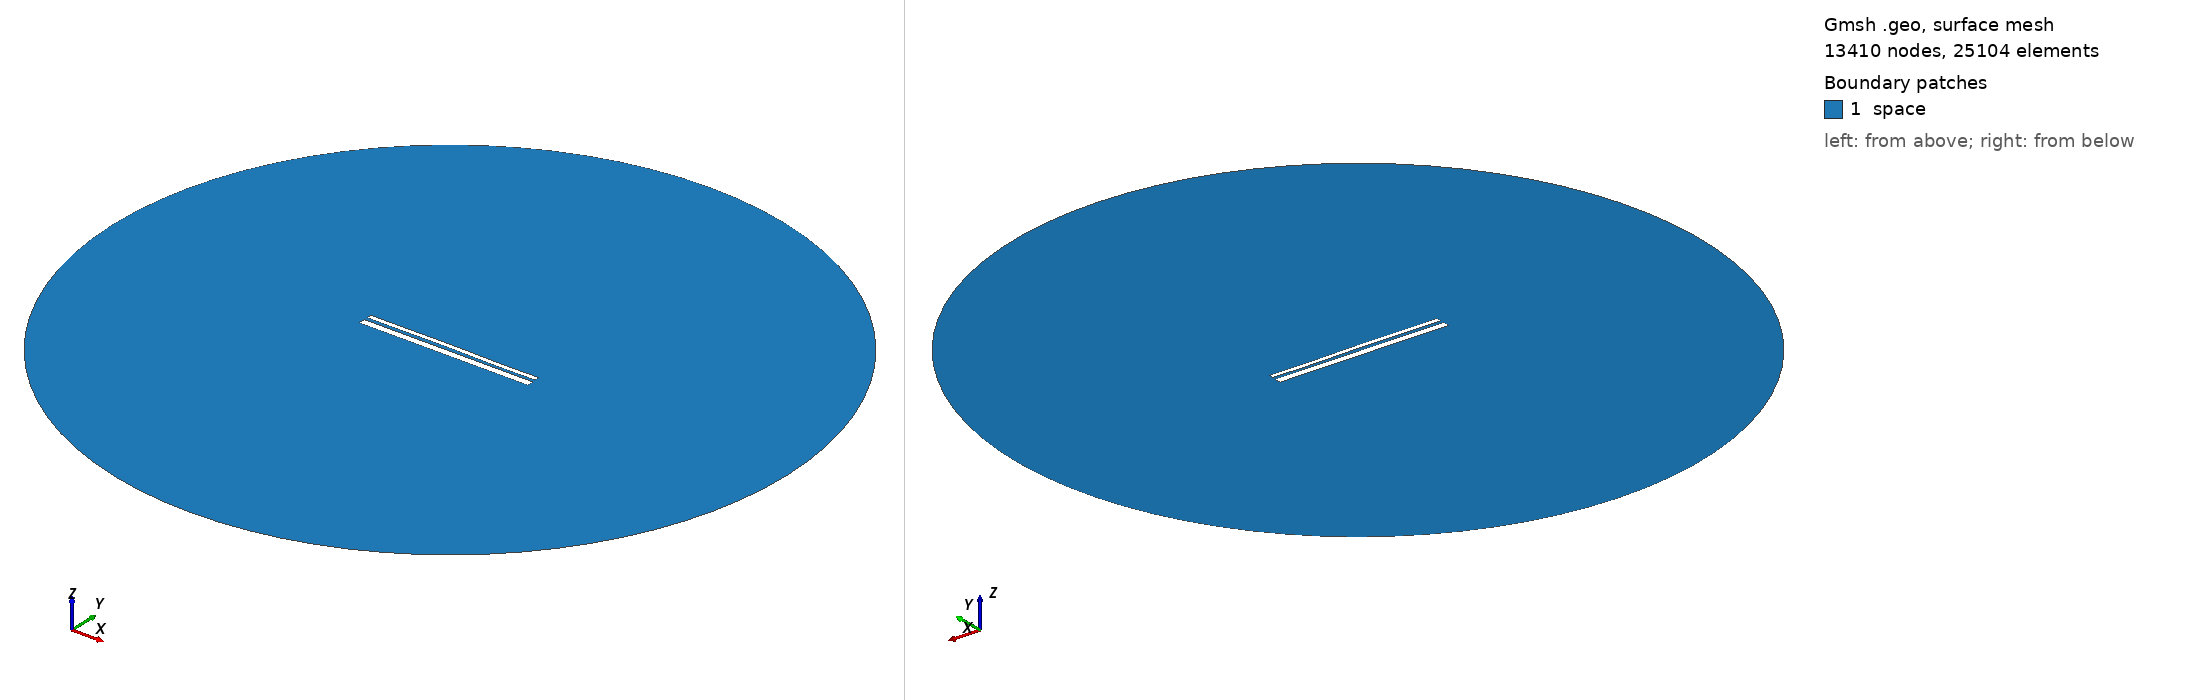

Gmsh geometry script, surface-meshed: 13410 nodes, 25104 surface elements. Boundary patches (legend numbers): 1 space. Left view from above one corner, right view from below the opposite corner. Legend entries are the model's physical surfaces. The drawing asked Gmsh for element sizes between 1% and 20% of the model's largest extent; the script's own settings can give other sizes.

=== 12592.geo (drawn) ===
//---------------------------------------
// Geometry kernel
//---------------------------------------

SetFactory("OpenCASCADE");



//---------------------------------------
// Parameters of the geometry
//---------------------------------------

// Overetch of the upper plate
overetch = 0.5;

// Distance between the plates
distance = 1.5;

// Discretization over the x axis (for the deformation)
nx = 50; 

// Length of the plate
L = 100 - overetch; 

// Number of modes
n = 4; 

// 1st mode coefficient
coeff(1) = -0.15;
beta(1) = 0.596864 * 3.1415926535 / L;

// 2nd mode coefficient
coeff(2) = 0.07499999999999998;
beta(2) = 1.49418 * 3.1415926535 / L;

// 3rd mode coefficient
coeff(3) = 0.07499999999999998;
beta(3) = 2.50025 * 3.1415926535 / L;

// 4th mode coefficient
coeff(4) = -0.075;
beta(4) = 3.49999 * 3.1415926535 / L;



//---------------------------------------
// Upper plate (deformed rectangle)
//---------------------------------------

// Coordiantes of the upper plate
xmin = -50;
xmax = 50 - overetch;

// Height of the upper plate
yheight = 4 - 2 * overetch;

// Indexes of the points
UpperID[] = {};
LowerID[] = {};
LeftID[] = {};
RightID[] = {};

// Point index
p = 1;

// Horizontal edges
For i In {1:nx}
    x = xmin + (i-1)*(xmax - xmin)/(nx-1);

    y_bottom = distance / 2 + overetch;
    For j In {1:n}
        C = (Cosh(beta(j)*L) + Cos(beta(j)*L)) / (Sinh(beta(j)*L) + Sin(beta(j)*L));
        y_bottom  = y_bottom + coeff(j) * (Cosh(beta(j)*(x+50)) - Cos(beta(j)*(x+50)) - C * (Sinh(beta(j)*(x+50)) - Sin(beta(j)*(x+50))));
    EndFor

    y_top = y_bottom + yheight;

    Point(p) = {x, y_top, 0, 1.0};
    UpperID[i] = p;
    p = p + 1;

    Point(p) = {x, y_bottom, 0, 1.0};
    LowerID[i] = p;
    p = p + 1;
EndFor

// Create point lists
UpperPts[] = {}; LowerPts[] = {};
For i In {1:nx}
  UpperPts[] += {UpperID[i]};
  LowerPts[] += {LowerID[i]};
EndFor

// Build splines
Spline(1) = {UpperPts[]};
Spline(2) = {LowerPts[]};
Line(3) = {LowerPts[nx-1], UpperPts[nx-1]};
Line(4) = {LowerPts[0], UpperPts[0]};

// Build the plane surface
Curve Loop(1) = {2, 3, -1, -4};
Plane Surface(1) = {1};



//---------------------------------------
// Lower plate (rectangle)
//---------------------------------------

// Vertices
Point(1001) = {-50, -1, 0, 1.0};
Point(1002) = { 50, -1, 0, 1.0};
Point(1003) = { 50,  -5, 0, 1.0};
Point(1004) = {-50,  -5, 0, 1.0};

// Edges
Line(5) = {1001, 1002};
Line(6) = {1002, 1003};
Line(7) = {1003, 1004};
Line(8) = {1004, 1001};

// Plane surface
Line Loop(2) = {5, 6, 7, 8};
Plane Surface(2) = {2}; 



//---------------------------------------
// Outer (fictious) boundary
//---------------------------------------

// Points
Point(1005) = {0, 0, 0};       // Center
Point(1006) = {200, 0, 0};     // Start point
Point(1007) = {0, 200, 0};     // 90 degrees
Point(1008) = {-200, 0, 0};    // 180 degrees
Point(1009) = {0, -200, 0};    // 270 degrees

// Circle arcs (each needs start, center, end)
Circle(9) = {1006, 1005, 1007};
Circle(10) = {1007, 1005, 1008};
Circle(11) = {1008, 1005, 1009};
Circle(12) = {1009, 1005, 1006};

// Plane surface for the entire domain
Curve Loop(3) = {9, 10, 11, 12};
Surface(3) = {3};

// Subtract the plates from the whole domain to obtain the actual domain where we want to solve the equations
BooleanDifference{ Surface{3}; Delete; }{ Surface{1}; Surface{2}; Delete; }




//---------------------------------------
// Transfinite Lines/Curves
//---------------------------------------

// Set the number of points on the boundaries
r = 7;

// Plates
Transfinite Curve {1, 2} = 50*r Using Progression 1;
Transfinite Curve {3, 4} = 2*r Using Progression 1;
Transfinite Line {5, 7} = 50*r Using Progression 1;
Transfinite Line {6, 8} = 2*r Using Progression 1;

// Outer boundary
Transfinite Line {9, 10, 11, 12} = 20 Using Progression 1;



//---------------------------------------
// Physical groups
//---------------------------------------                

// Physical curves (boundaries)
Physical Line("force_segment", 10) = {2};
Physical Line("upper_plate", 11) = {1, 3, 4};
Physical Line("lower_plate", 12) = {5, 6, 7, 8};
Physical Line("boundary", 20) = {9, 10, 11, 12};

// Physical Surfaces
Physical Surface("space", 30) = {3};



//---------------------------------------
// 6. Generate the Mesh
//---------------------------------------

// 2D mesh generation
Mesh 2;
